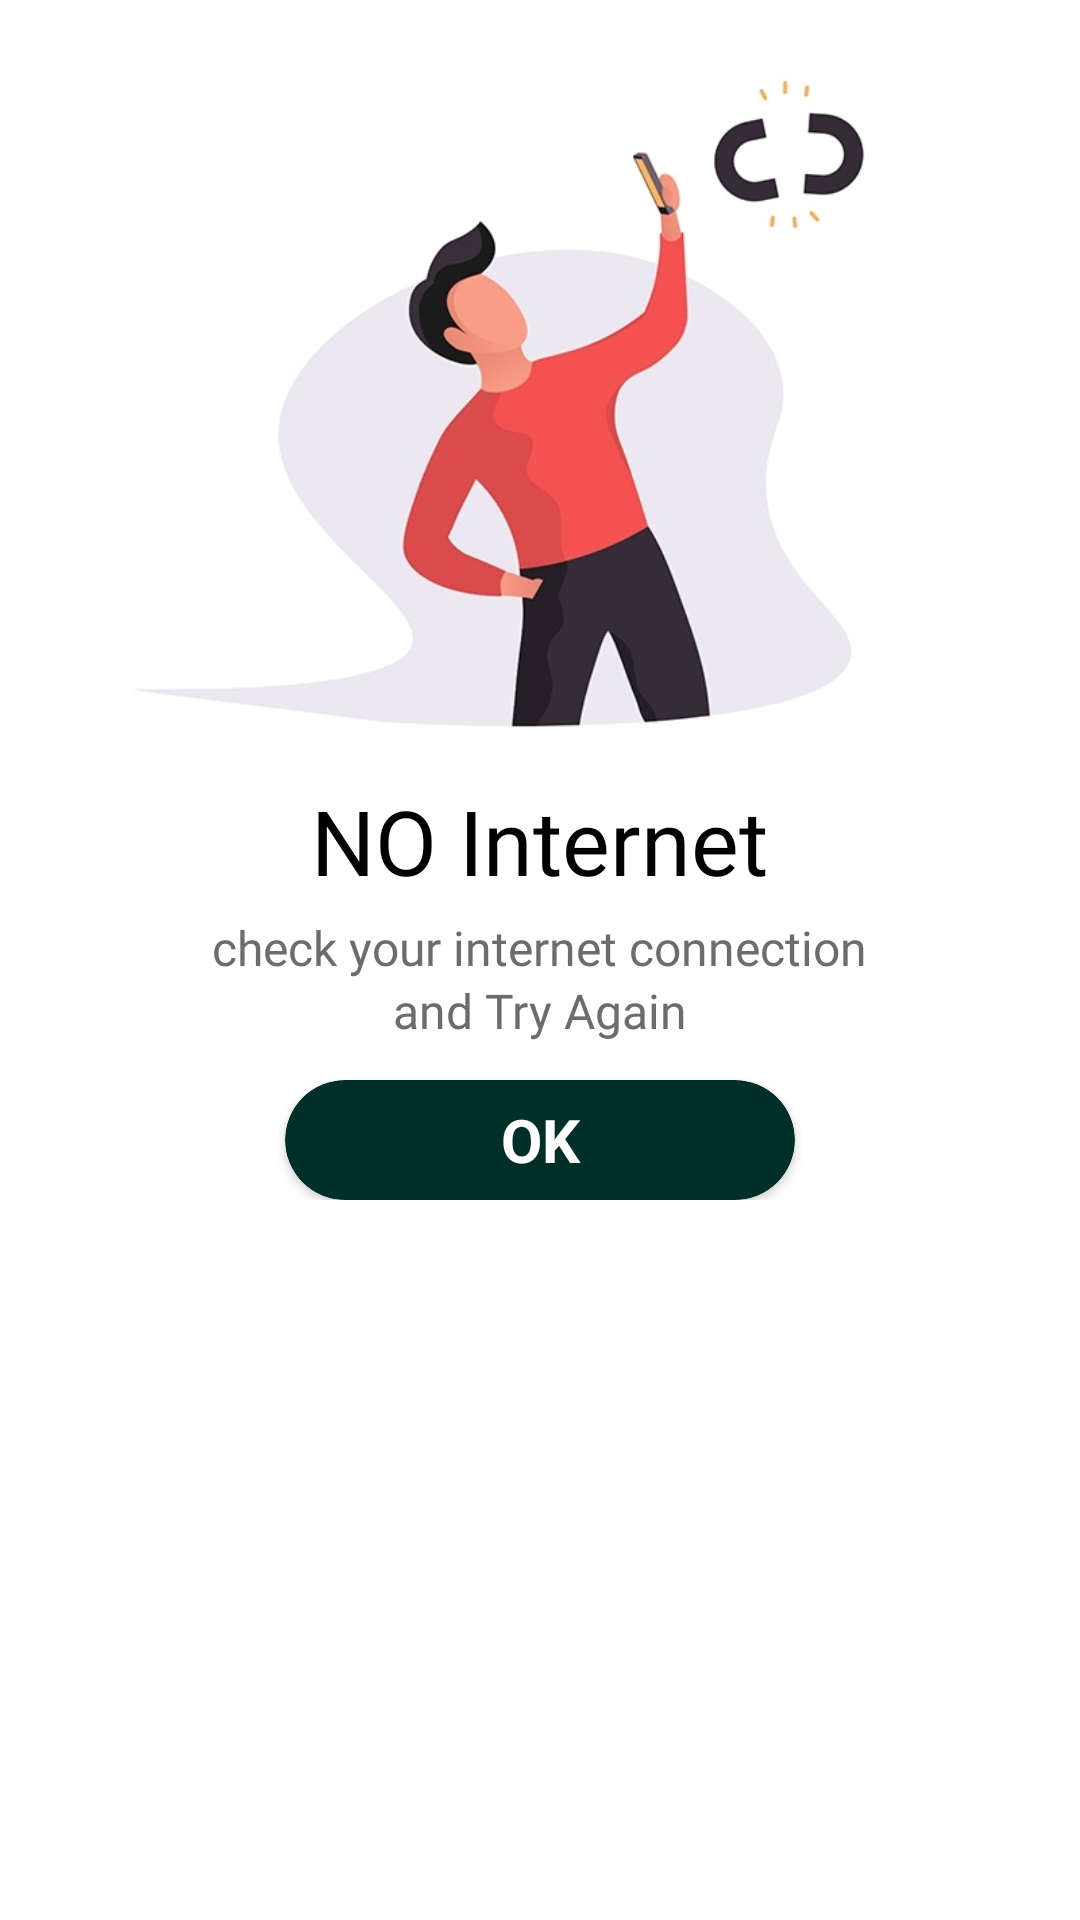

Write the Android layout XML for this screen, with the resource values it uses.
<!-- AndroidManifest.xml: application theme Theme.SmartHomeGardening -->
<!-- res/layout/no_internet.xml -->
<?xml version="1.0" encoding="utf-8"?>
<LinearLayout xmlns:android="http://schemas.android.com/apk/res/android"
    xmlns:app="http://schemas.android.com/apk/res-auto"
    android:layout_width="match_parent"
    android:layout_height="match_parent"
    android:orientation="vertical"
    android:layout_gravity="center_horizontal"
    android:gravity="center_horizontal"
    android:background="#FFFFFF">

    <LinearLayout
        android:layout_width="match_parent"
        android:layout_height="wrap_content"
        android:paddingTop="10dp"
        android:paddingBottom="20dp"
        android:orientation="vertical">

        <ImageView
            android:layout_width="match_parent"
            android:layout_height="250dp"
            android:contentDescription="todo"
            android:src="@drawable/noin"/>

        <RelativeLayout
            android:layout_width="match_parent"
            android:layout_height="wrap_content">

            <TextView
                android:layout_width="wrap_content"
                android:layout_height="wrap_content"
                android:layout_centerHorizontal="true"
                android:fontFamily="@font/aclonica"
                android:text="NO Internet"
                android:textColor="@color/black"
                android:textSize="30sp" />

            <TextView
                android:layout_width="wrap_content"
                android:layout_height="wrap_content"
                android:layout_centerHorizontal="true"
                android:layout_marginTop="45dp"
                android:fontFamily="@font/actor"
                android:text="@string/check_your_internet_connection"
                android:textColor="#6C6C6C"
                android:textSize="16sp" />

            <TextView
                android:layout_width="wrap_content"
                android:layout_height="wrap_content"
                android:layout_centerHorizontal="true"
                android:layout_marginTop="66dp"
                android:fontFamily="@font/actor"
                android:text="@string/and_try_again"
                android:textColor="#6C6C6C"
                android:textSize="16sp" />

            <androidx.cardview.widget.CardView
                android:id="@+id/btn_ok"
                android:layout_marginTop="100dp"
                android:layout_width="170dp"
                android:layout_height="40dp"
                app:cardCornerRadius="25dp"
                android:layout_centerHorizontal="true"
                android:backgroundTint="#002E2A">

                <TextView
                    android:id="@+id/tv_ok"
                    android:layout_width="match_parent"
                    android:layout_height="match_parent"
                    android:gravity="center"
                    android:text="@string/ok"
                    android:textStyle="bold"
                    android:textColor="#FFFFFF"
                    android:textSize="20sp"
                    android:textAlignment="center" />
            </androidx.cardview.widget.CardView>

        </RelativeLayout>

    </LinearLayout>

</LinearLayout>
<!-- resources referenced by this layout -->
<resources>
  <color name="black">#FF000000</color>
  <!-- drawable noin: jpg bitmap (drawable-v24, 30441 bytes) -->
  <string name="and_try_again">and Try Again</string>
  <string name="check_your_internet_connection">check your internet connection</string>
  <string name="ok">OK</string>
  <style name="Theme.SmartHomeGardening" parent="Theme.MaterialComponents.DayNight.NoActionBar">
          
          <item name="colorPrimary">@color/purple_500</item>
          <item name="colorPrimaryVariant">@color/purple_700</item>
          <item name="colorOnPrimary">@color/white</item>
          
          <item name="colorSecondary">@color/teal_200</item>
          <item name="colorSecondaryVariant">@color/teal_700</item>
          <item name="colorOnSecondary">@color/black</item>
          
          <item name="android:statusBarColor" tools:targetApi="l">?attr/colorPrimaryVariant</item>
          
      </style>
  <color name="purple_500">#FF6200EE</color>
  <color name="purple_700">#FF002E2A</color>
  <color name="white">#FFFFFFFF</color>
  <color name="teal_200">#FF03DAC5</color>
  <color name="teal_700">#FF018786</color>
</resources>
